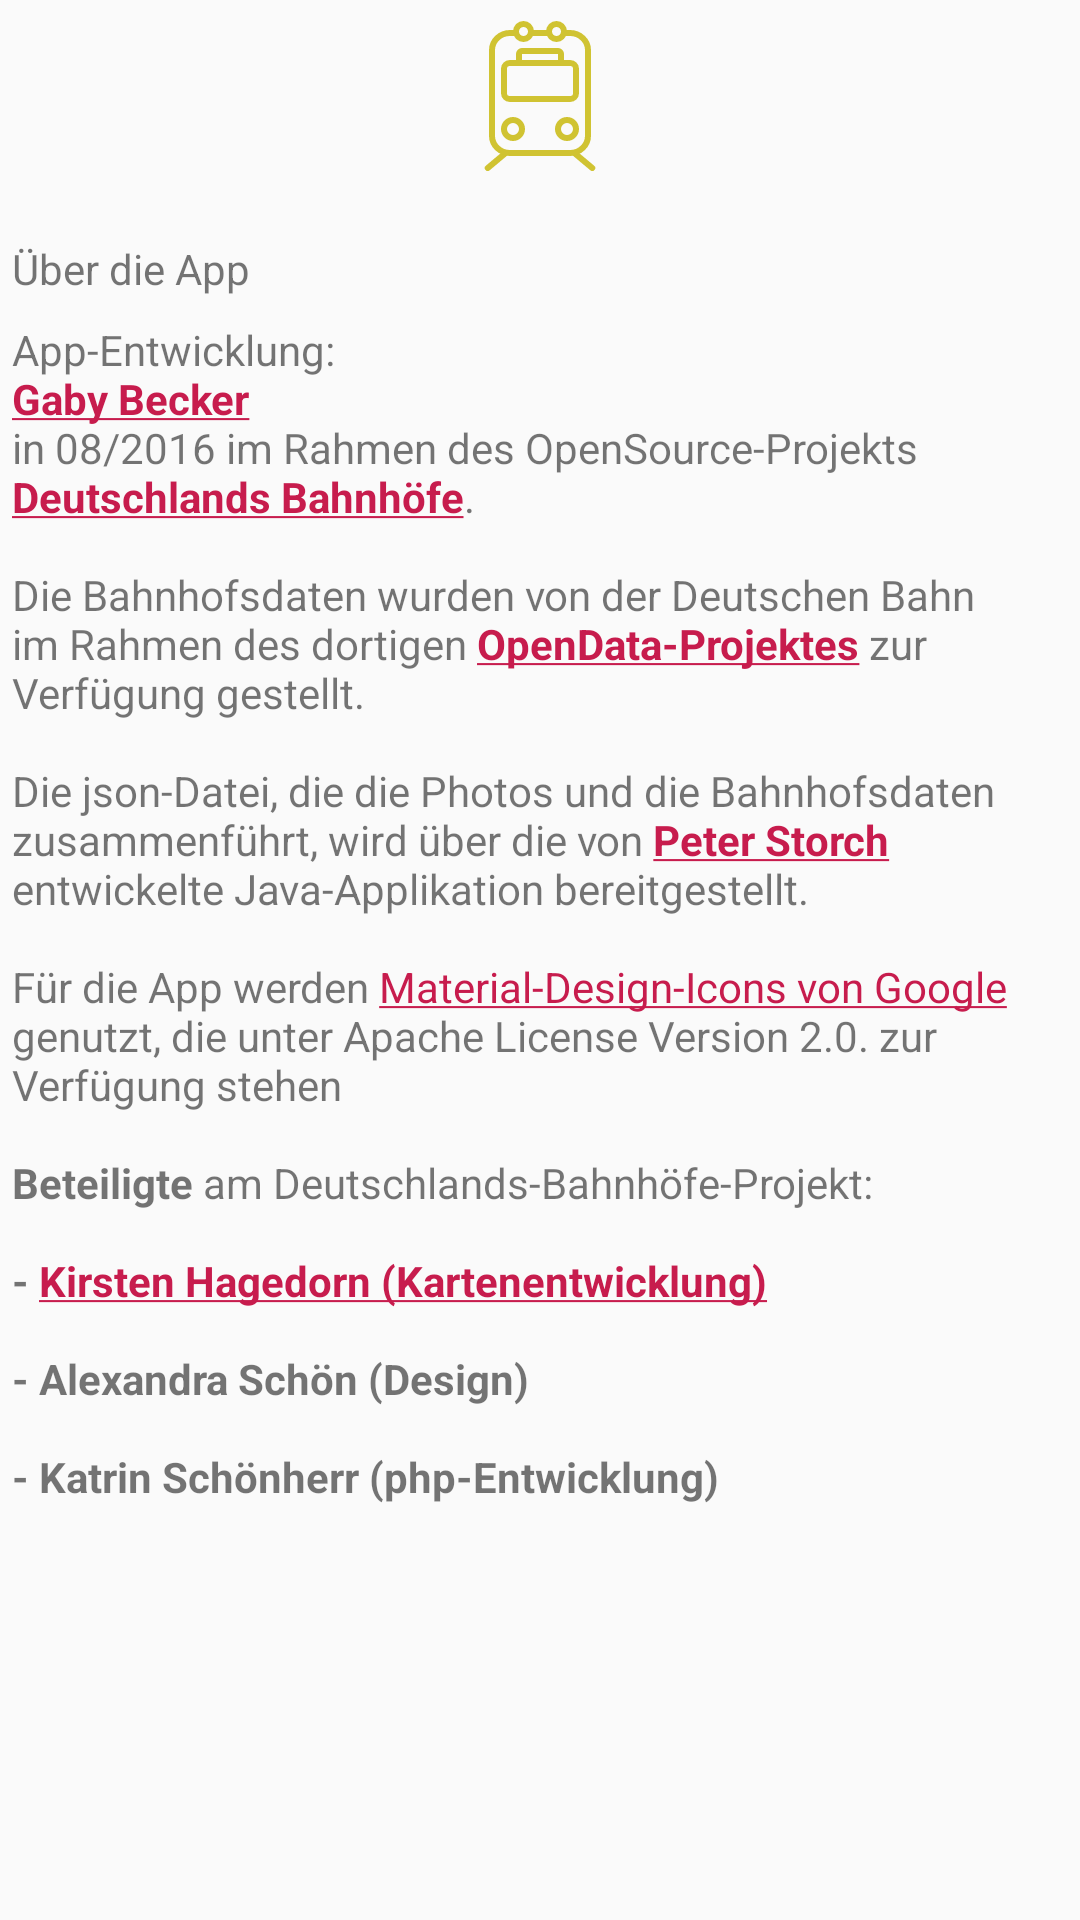

Produce the Android XML layout that renders to this screen, including the resource entries it uses.
<!-- AndroidManifest.xml: application theme AppTheme -->
<!-- res/layout/fragment_app_info.xml -->
<FrameLayout xmlns:android="http://schemas.android.com/apk/res/android"
    xmlns:tools="http://schemas.android.com/tools"
    android:layout_width="match_parent"
    android:layout_height="match_parent"
    tools:context="de.bahnhoefe.deutschlands.bahnhofsfotos.Dialogs.AppInfoFragment">

    <LinearLayout
        android:orientation="vertical"
        android:layout_width="wrap_content"
        android:layout_height="wrap_content">
        <ImageView
            android:src="@drawable/ic_launcher"
            android:layout_width="match_parent"
            android:layout_height="64dp"
            android:scaleType="center"
             />
        <TextView
            android:id="@+id/app_info_title"
            android:text="@string/app_info_title"
            android:layout_width="match_parent"
            android:layout_height="wrap_content"
            android:layout_marginTop="16dp"
            android:layout_marginLeft="4dp"
            android:layout_marginRight="4dp"
            android:layout_marginBottom="4dp"
             />
        <TextView
            android:id="@+id/app_info_text"
            android:text="@string/app_info_text"
            android:layout_width="match_parent"
            android:layout_height="wrap_content"
            android:layout_marginTop="4dp"
            android:layout_marginLeft="4dp"
            android:layout_marginRight="4dp"
            android:layout_marginBottom="16dp"
            android:textColorLink="@color/colorPrimary"
            />

    </LinearLayout>

</FrameLayout>
<!-- resources referenced by this layout -->
<resources>
  <color name="colorPrimary">#c71c4d</color>
  <!-- drawable ic_launcher: vector/xml drawable (drawable, 2741 chars, omitted) -->
  <string name="app_info_text">&lt;p&gt;Version: &lt;b&gt;%s&lt;/b&gt;&lt;/p&gt;
          &lt;p&gt;&amp;nbsp;&lt;/p&gt;
          &lt;p&gt;This is the Android App for the OpenData project &lt;b&gt;&lt;a href="https://map.railway-stations.org/"&gt;railway-stations.org&lt;/a&gt;&lt;/b&gt; licensed under &lt;b&gt;&lt;a href="http://choosealicense.com/licenses/mit/"&gt;MIT-License&lt;/a&gt;&lt;/b&gt;.
          &lt;br/&gt;App development and Issues on GitHub: &lt;b&gt;&lt;a href="https://github.com/RailwayStations/RSAndroidApp"&gt;RailwayStations/RSAndroidApp&lt;/a&gt;&lt;/b&gt;.&lt;/p&gt;
          &lt;p&gt;&amp;nbsp;&lt;/p&gt;
          &lt;p&gt;The station data for germany was provided by Deutsche Bahn in the context of the local &lt;b&gt;&lt;a href="http://data.deutschebahn.com/pages/nutzungsbedingungen"&gt;OpenData project&lt;/a&gt;&lt;/b&gt;.
          &lt;br/&gt;Other country data was provided by various OpenData sources like &lt;b&gt;&lt;a href="https://public.opendatasoft.com/explore/dataset/european-train-stations/table/"&gt;OpenDataSoft&lt;/a&gt;&lt;/b&gt;.&lt;/p&gt;
          &lt;p&gt;&amp;nbsp;&lt;/p&gt;
          &lt;p&gt;The app uses the &lt;b&gt;&lt;a href="https://design.google.com/icons/"&gt;material-design-icons used by Google&lt;/a&gt;&lt;/b&gt;, under Apache license version 2.0&lt;/p&gt;
      </string>
  <string name="app_info_title">About the app</string>
  <style name="AppTheme" parent="Theme.AppCompat.Light.DarkActionBar">
          
          <item name="colorPrimary">@color/colorPrimary</item>
          <item name="colorPrimaryDark">@color/colorPrimaryDark</item>
          <item name="colorAccent">@color/colorAccent</item>
  
      </style>
  <color name="colorPrimaryDark">#C71C4D</color>
  <color name="colorAccent">#D0C332</color>
</resources>
